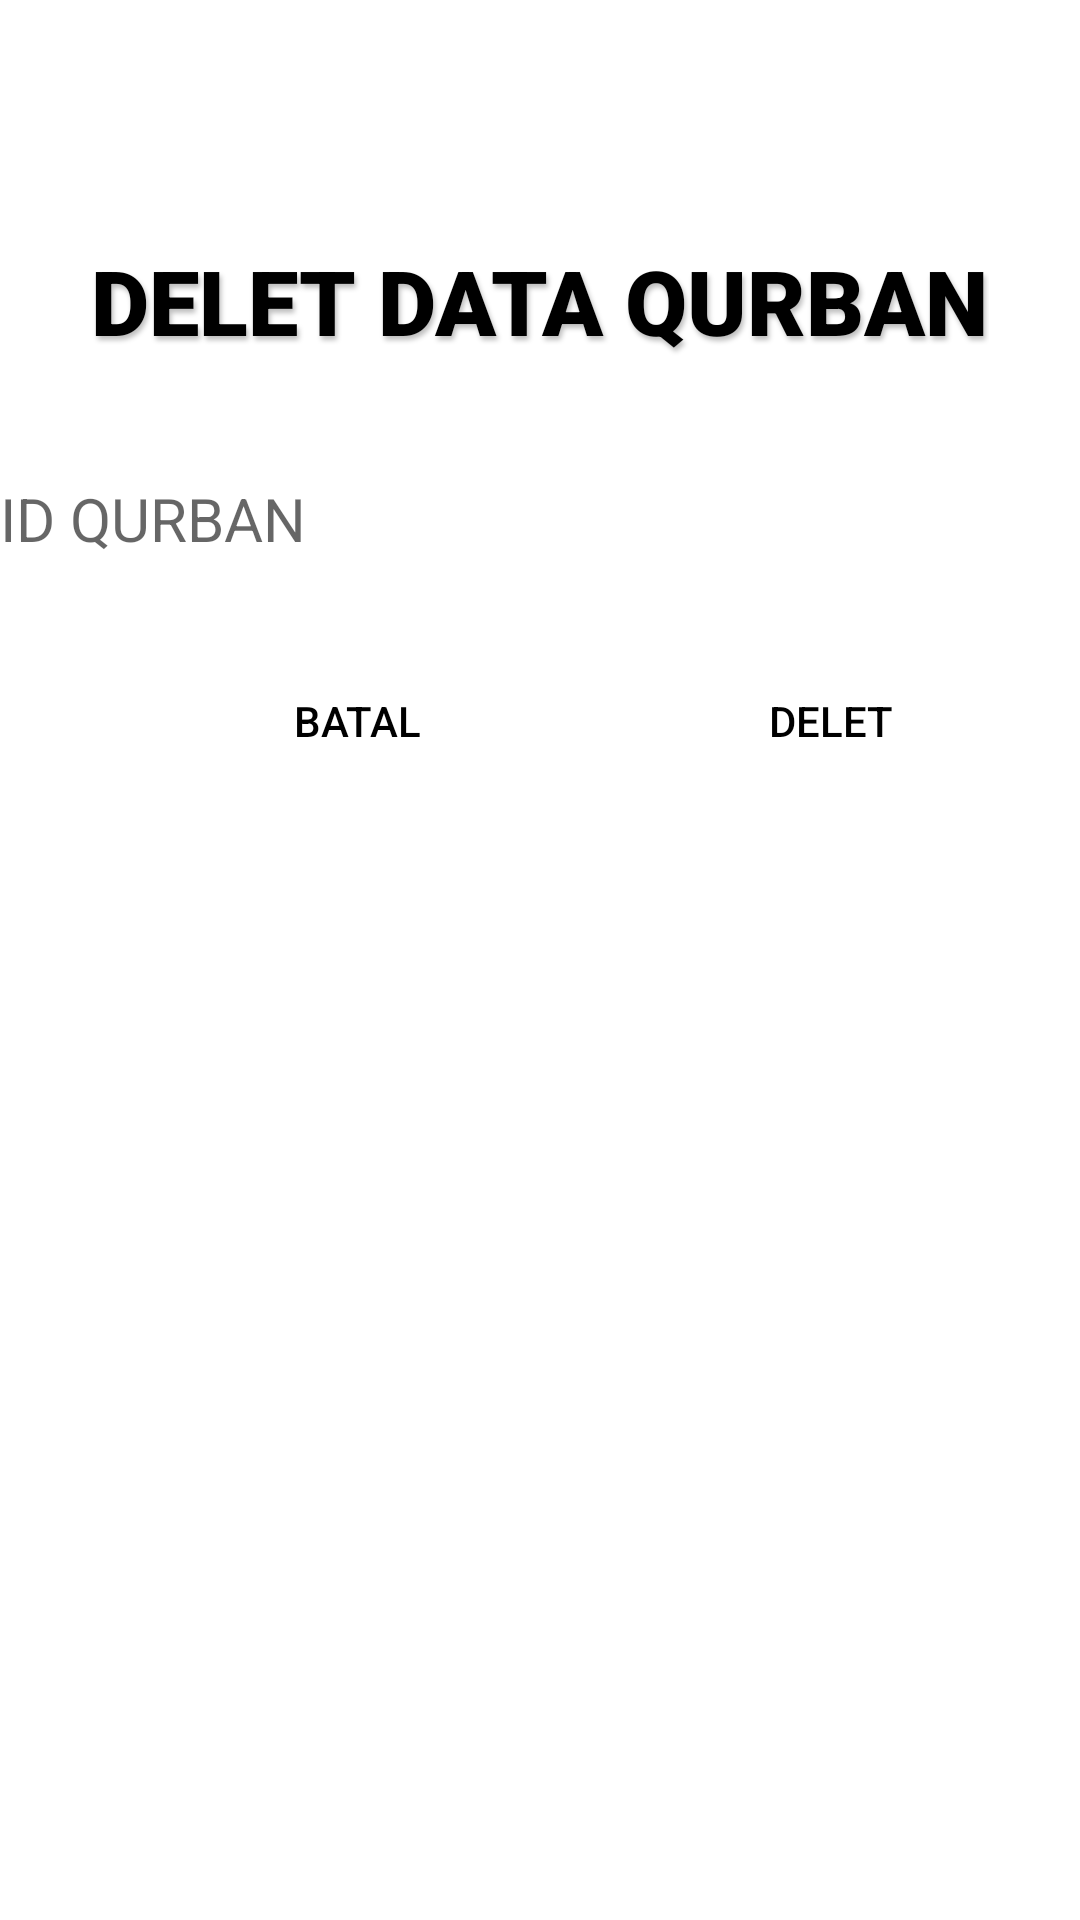

Here is an Android app screen rendered from its layout file. Give the layout XML and the strings, colors and styles it references.
<!-- AndroidManifest.xml: application theme Theme.AdminService -->
<!-- res/layout/activity_delet_kurban.xml -->
<?xml version="1.0" encoding="utf-8"?>
<LinearLayout xmlns:android="http://schemas.android.com/apk/res/android"
    xmlns:app="http://schemas.android.com/apk/res-auto"
    xmlns:tools="http://schemas.android.com/tools"
    android:layout_width="match_parent"
    android:layout_height="match_parent"
    tools:context=".tidakdipake.delet_kurban"
    android:orientation="vertical">
    <TextView
        android:layout_width="wrap_content"
        android:layout_height="wrap_content"
        android:layout_gravity="center"
        android:text="DELET DATA QURBAN"
        android:textSize="30dp"
        android:textColor="@color/black"
        android:shadowColor="#40000000"
        android:shadowDx="2"
        android:shadowDy="4"
        android:shadowRadius="4"
        android:fontFamily="sans-serif-black"
        android:lineHeight="40sp"
        android:layout_marginTop="80dp"/>

    <EditText
        android:id="@+id/idqurban"
        android:layout_marginTop="20dp"
        android:layout_width="match_parent"
        android:layout_height="65dp"
        android:hint="ID QURBAN"
        android:inputType="number"
        android:layout_marginBottom="10dp"
        android:textSize="20sp"
        android:drawablePadding="10dp"
        android:background="#FFFF"
        android:textColor="@color/black"/>



    <LinearLayout
        android:layout_width="wrap_content"
        android:layout_height="wrap_content"
        android:orientation="horizontal">

        <Button
            android:layout_width="wrap_content"
            android:layout_height="50dp"
            android:id="@+id/exi"
            android:textColor="@color/black"
            android:background="@drawable/cusbut"
            android:text="BATAL"
            android:layout_marginLeft="75dp"/>

        <Button
            android:layout_width="wrap_content"
            android:layout_height="50dp"
            android:id="@+id/svv"
            android:text="DELET"
            android:textColor="@color/black"
            android:background="@drawable/cusbut"
            android:layout_marginLeft="70dp"/>

    </LinearLayout>


</LinearLayout>
<!-- resources referenced by this layout -->
<resources>
  <style name="Theme.AdminService" parent="Theme.MaterialComponents.Light">
          
          #B4C6BC
          <item name="colorPrimaryVariant">@color/purple_700</item>
          <item name="colorOnPrimary">@color/white</item>
          
          <item name="colorSecondary">@color/teal_200</item>
          <item name="colorSecondaryVariant">@color/teal_700</item>
          <item name="colorOnSecondary">@color/black</item>
          
          <item name="android:statusBarColor">?attr/colorPrimaryVariant</item>
  
          <item name="android:windowDrawsSystemBarBackgrounds">true</item>
          <item name="android:windowContentOverlay">@null</item>
          <item name="windowActionBarOverlay">true</item>
  
          <item name="android:windowContentTransitions">true</item>
          <item name="android:fitsSystemWindows">true</item>
          <item name="android:windowTranslucentNavigation">true</item>
          <item name="android:windowTranslucentStatus">true</item>
      </style>
  <!-- not gathered from this repository: default colours our renderer supplied (Android Studio template values) -->
  <color name="purple_700">#FF3700B3</color>
  <color name="teal_200">#FF03DAC5</color>
  <color name="teal_700">#FF018786</color>
  <color name="black">#FF000000</color>
  <color name="white">#FFFFFFFF</color>
</resources>
